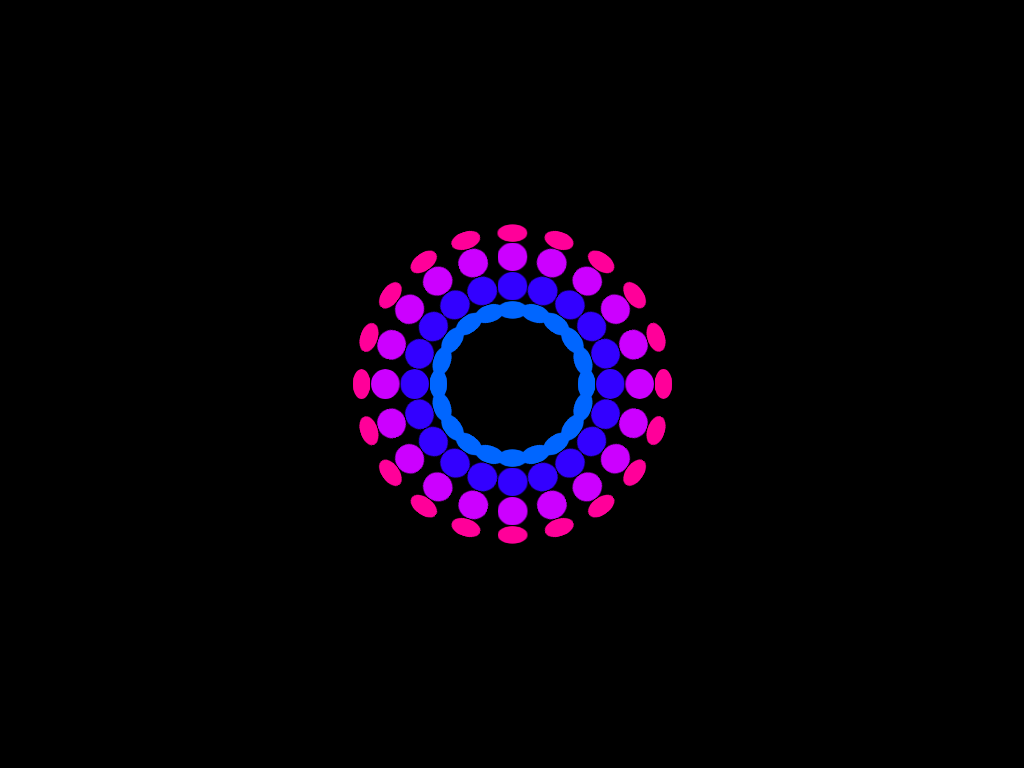

Recreate this image using only HTML and CSS.

<!-- file: index.html -->
<!DOCTYPE html>
<html lang="en">
  <head>
    <meta charset="UTF-8" />
    <meta name="viewport" content="width=device-width, initial-scale=1.0" />
    <meta http-equiv="X-UA-Compatible" content="ie=edge" />
    <title>FrontendFunn - Pure CSS Loader Animation</title>

    <link rel="stylesheet" href="css/style.css" />
  </head>

  <body>
    <div class="container">
      <div class="loader">
        <div class="circle">
          <div class="wrapper">
            <span></span>
            <span></span>
            <span></span>
            <span></span>
            <span></span>
            <span></span>
            <span></span>
            <span></span>
            <span></span>
            <span></span>
          </div>
        </div>
        <div class="circle">
          <div class="wrapper">
            <span></span>
            <span></span>
            <span></span>
            <span></span>
            <span></span>
            <span></span>
            <span></span>
            <span></span>
            <span></span>
            <span></span>
          </div>
        </div>
        <div class="circle">
          <div class="wrapper">
            <span></span>
            <span></span>
            <span></span>
            <span></span>
            <span></span>
            <span></span>
            <span></span>
            <span></span>
            <span></span>
            <span></span>
          </div>
        </div>
        <div class="circle">
          <div class="wrapper">
            <span></span>
            <span></span>
            <span></span>
            <span></span>
            <span></span>
            <span></span>
            <span></span>
            <span></span>
            <span></span>
            <span></span>
          </div>
        </div>
        <div class="circle">
          <div class="wrapper">
            <span></span>
            <span></span>
            <span></span>
            <span></span>
            <span></span>
            <span></span>
            <span></span>
            <span></span>
            <span></span>
            <span></span>
          </div>
        </div>
        <div class="circle">
          <div class="wrapper">
            <span></span>
            <span></span>
            <span></span>
            <span></span>
            <span></span>
            <span></span>
            <span></span>
            <span></span>
            <span></span>
            <span></span>
          </div>
        </div>
        <div class="circle">
          <div class="wrapper">
            <span></span>
            <span></span>
            <span></span>
            <span></span>
            <span></span>
            <span></span>
            <span></span>
            <span></span>
            <span></span>
            <span></span>
          </div>
        </div>
        <div class="circle">
          <div class="wrapper">
            <span></span>
            <span></span>
            <span></span>
            <span></span>
            <span></span>
            <span></span>
            <span></span>
            <span></span>
            <span></span>
            <span></span>
          </div>
        </div>
        <div class="circle">
          <div class="wrapper">
            <span></span>
            <span></span>
            <span></span>
            <span></span>
            <span></span>
            <span></span>
            <span></span>
            <span></span>
            <span></span>
            <span></span>
          </div>
        </div>
        <div class="circle">
          <div class="wrapper">
            <span></span>
            <span></span>
            <span></span>
            <span></span>
            <span></span>
            <span></span>
            <span></span>
            <span></span>
            <span></span>
            <span></span>
          </div>
        </div>
        <div class="circle">
          <div class="wrapper">
            <span></span>
            <span></span>
            <span></span>
            <span></span>
            <span></span>
            <span></span>
            <span></span>
            <span></span>
            <span></span>
            <span></span>
          </div>
        </div>
        <div class="circle">
          <div class="wrapper">
            <span></span>
            <span></span>
            <span></span>
            <span></span>
            <span></span>
            <span></span>
            <span></span>
            <span></span>
            <span></span>
            <span></span>
          </div>
        </div>
        <div class="circle">
          <div class="wrapper">
            <span></span>
            <span></span>
            <span></span>
            <span></span>
            <span></span>
            <span></span>
            <span></span>
            <span></span>
            <span></span>
            <span></span>
          </div>
        </div>
        <div class="circle">
          <div class="wrapper">
            <span></span>
            <span></span>
            <span></span>
            <span></span>
            <span></span>
            <span></span>
            <span></span>
            <span></span>
            <span></span>
            <span></span>
          </div>
        </div>
        <div class="circle">
          <div class="wrapper">
            <span></span>
            <span></span>
            <span></span>
            <span></span>
            <span></span>
            <span></span>
            <span></span>
            <span></span>
            <span></span>
            <span></span>
          </div>
        </div>
        <div class="circle">
          <div class="wrapper">
            <span></span>
            <span></span>
            <span></span>
            <span></span>
            <span></span>
            <span></span>
            <span></span>
            <span></span>
            <span></span>
            <span></span>
          </div>
        </div>
        <div class="circle">
          <div class="wrapper">
            <span></span>
            <span></span>
            <span></span>
            <span></span>
            <span></span>
            <span></span>
            <span></span>
            <span></span>
            <span></span>
            <span></span>
          </div>
        </div>
        <div class="circle">
          <div class="wrapper">
            <span></span>
            <span></span>
            <span></span>
            <span></span>
            <span></span>
            <span></span>
            <span></span>
            <span></span>
            <span></span>
            <span></span>
          </div>
        </div>
        <div class="circle">
          <div class="wrapper">
            <span></span>
            <span></span>
            <span></span>
            <span></span>
            <span></span>
            <span></span>
            <span></span>
            <span></span>
            <span></span>
            <span></span>
          </div>
        </div>
        <div class="circle">
          <div class="wrapper">
            <span></span>
            <span></span>
            <span></span>
            <span></span>
            <span></span>
            <span></span>
            <span></span>
            <span></span>
            <span></span>
            <span></span>
          </div>
        </div>

      </div>
    </div>
  </body>
</html>


/* file: css/style.css */
.container {
  position: fixed;
  top: 0;
  bottom: 0;
  left: 0;
  right: 0;
  margin: auto;
  display: -webkit-box;
  display: -ms-flexbox;
  display: flex;
  -webkit-box-pack: center;
      -ms-flex-pack: center;
          justify-content: center;
  -webkit-box-align: center;
      -ms-flex-align: center;
          align-items: center;
}

body {
  background-color: #000000;
}

.loader {
  position: absolute;
  top: 0;
  bottom: 0;
  left: 0;
  right: 0;
  margin: auto;
  height: 15.625rem;
  width: 15.625rem;
  -webkit-transform-style: preserve-3d;
          transform-style: preserve-3d;
  -webkit-animation: circleRotate 12.5s linear infinite;
          animation: circleRotate 12.5s linear infinite;
}

.loader .circle {
  position: absolute;
  height: 50%;
  width: 50%;
  left: 0;
  right: 0;
  top: 0px;
  -webkit-transform-origin: bottom;
          transform-origin: bottom;
  margin: auto;
  -webkit-transform-style: preserve-3d;
          transform-style: preserve-3d;
  border-radius: 31.25rem;
}

.loader .circle .wrapper {
  height: 100%;
  width: 100%;
  position: relative;
  top: 0;
  bottom: 0;
  left: 0;
  right: 0;
  margin: auto;
  -webkit-transform-style: preserve-3d;
          transform-style: preserve-3d;
  -webkit-animation: wrapperRotate 5s linear infinite;
          animation: wrapperRotate 5s linear infinite;
}

.loader .circle .wrapper span {
  height: 50%;
  width: 0;
  position: absolute;
  left: 0;
  right: 0;
  top: 0;
  -webkit-transform-origin: bottom;
          transform-origin: bottom;
  -webkit-transform-style: preserve-3d;
          transform-style: preserve-3d;
}

.loader .circle .wrapper span::before {
  content: '';
  position: absolute;
  height: 1.875rem;
  width: 1.875rem;
  left: 50%;
  -webkit-transform: translateX(-50%) rotateX(90deg);
          transform: translateX(-50%) rotateX(90deg);
  background-color: green;
  -webkit-transform-style: preserve-3d;
          transform-style: preserve-3d;
  border-radius: 1.875rem;
  -webkit-backface-visibility: hidden;
          backface-visibility: hidden;
  overflow: hidden;
}

.loader .circle .wrapper span:nth-child(1) {
  -webkit-transform: rotate(36deg);
          transform: rotate(36deg);
}

.loader .circle .wrapper span:nth-child(1)::before {
  background-color: #ff9900;
  /* box-shadow: 0px 0px 52px rgba($color, 0.5),
              0px 0px 4px rgba($color, 0.5); */
}

.loader .circle .wrapper span:nth-child(2) {
  -webkit-transform: rotate(72deg);
          transform: rotate(72deg);
}

.loader .circle .wrapper span:nth-child(2)::before {
  background-color: #ccff00;
  /* box-shadow: 0px 0px 52px rgba($color, 0.5),
              0px 0px 4px rgba($color, 0.5); */
}

.loader .circle .wrapper span:nth-child(3) {
  -webkit-transform: rotate(108deg);
          transform: rotate(108deg);
}

.loader .circle .wrapper span:nth-child(3)::before {
  background-color: #33ff00;
  /* box-shadow: 0px 0px 52px rgba($color, 0.5),
              0px 0px 4px rgba($color, 0.5); */
}

.loader .circle .wrapper span:nth-child(4) {
  -webkit-transform: rotate(144deg);
          transform: rotate(144deg);
}

.loader .circle .wrapper span:nth-child(4)::before {
  background-color: #00ff66;
  /* box-shadow: 0px 0px 52px rgba($color, 0.5),
              0px 0px 4px rgba($color, 0.5); */
}

.loader .circle .wrapper span:nth-child(5) {
  -webkit-transform: rotate(180deg);
          transform: rotate(180deg);
}

.loader .circle .wrapper span:nth-child(5)::before {
  background-color: cyan;
  /* box-shadow: 0px 0px 52px rgba($color, 0.5),
              0px 0px 4px rgba($color, 0.5); */
}

.loader .circle .wrapper span:nth-child(6) {
  -webkit-transform: rotate(216deg);
          transform: rotate(216deg);
}

.loader .circle .wrapper span:nth-child(6)::before {
  background-color: #0066ff;
  /* box-shadow: 0px 0px 52px rgba($color, 0.5),
              0px 0px 4px rgba($color, 0.5); */
}

.loader .circle .wrapper span:nth-child(7) {
  -webkit-transform: rotate(252deg);
          transform: rotate(252deg);
}

.loader .circle .wrapper span:nth-child(7)::before {
  background-color: #3300ff;
  /* box-shadow: 0px 0px 52px rgba($color, 0.5),
              0px 0px 4px rgba($color, 0.5); */
}

.loader .circle .wrapper span:nth-child(8) {
  -webkit-transform: rotate(288deg);
          transform: rotate(288deg);
}

.loader .circle .wrapper span:nth-child(8)::before {
  background-color: #cc00ff;
  /* box-shadow: 0px 0px 52px rgba($color, 0.5),
              0px 0px 4px rgba($color, 0.5); */
}

.loader .circle .wrapper span:nth-child(9) {
  -webkit-transform: rotate(324deg);
          transform: rotate(324deg);
}

.loader .circle .wrapper span:nth-child(9)::before {
  background-color: #ff0099;
  /* box-shadow: 0px 0px 52px rgba($color, 0.5),
              0px 0px 4px rgba($color, 0.5); */
}

.loader .circle .wrapper span:nth-child(10) {
  -webkit-transform: rotate(360deg);
          transform: rotate(360deg);
}

.loader .circle .wrapper span:nth-child(10)::before {
  background-color: red;
  /* box-shadow: 0px 0px 52px rgba($color, 0.5),
              0px 0px 4px rgba($color, 0.5); */
}

.loader .circle:nth-child(1) {
  -webkit-transform: rotate(18deg) translateY(-50px) rotateY(90deg);
          transform: rotate(18deg) translateY(-50px) rotateY(90deg);
}

.loader .circle:nth-child(2) {
  -webkit-transform: rotate(36deg) translateY(-50px) rotateY(90deg);
          transform: rotate(36deg) translateY(-50px) rotateY(90deg);
}

.loader .circle:nth-child(3) {
  -webkit-transform: rotate(54deg) translateY(-50px) rotateY(90deg);
          transform: rotate(54deg) translateY(-50px) rotateY(90deg);
}

.loader .circle:nth-child(4) {
  -webkit-transform: rotate(72deg) translateY(-50px) rotateY(90deg);
          transform: rotate(72deg) translateY(-50px) rotateY(90deg);
}

.loader .circle:nth-child(5) {
  -webkit-transform: rotate(90deg) translateY(-50px) rotateY(90deg);
          transform: rotate(90deg) translateY(-50px) rotateY(90deg);
}

.loader .circle:nth-child(6) {
  -webkit-transform: rotate(108deg) translateY(-50px) rotateY(90deg);
          transform: rotate(108deg) translateY(-50px) rotateY(90deg);
}

.loader .circle:nth-child(7) {
  -webkit-transform: rotate(126deg) translateY(-50px) rotateY(90deg);
          transform: rotate(126deg) translateY(-50px) rotateY(90deg);
}

.loader .circle:nth-child(8) {
  -webkit-transform: rotate(144deg) translateY(-50px) rotateY(90deg);
          transform: rotate(144deg) translateY(-50px) rotateY(90deg);
}

.loader .circle:nth-child(9) {
  -webkit-transform: rotate(162deg) translateY(-50px) rotateY(90deg);
          transform: rotate(162deg) translateY(-50px) rotateY(90deg);
}

.loader .circle:nth-child(10) {
  -webkit-transform: rotate(180deg) translateY(-50px) rotateY(90deg);
          transform: rotate(180deg) translateY(-50px) rotateY(90deg);
}

.loader .circle:nth-child(11) {
  -webkit-transform: rotate(198deg) translateY(-50px) rotateY(90deg);
          transform: rotate(198deg) translateY(-50px) rotateY(90deg);
}

.loader .circle:nth-child(12) {
  -webkit-transform: rotate(216deg) translateY(-50px) rotateY(90deg);
          transform: rotate(216deg) translateY(-50px) rotateY(90deg);
}

.loader .circle:nth-child(13) {
  -webkit-transform: rotate(234deg) translateY(-50px) rotateY(90deg);
          transform: rotate(234deg) translateY(-50px) rotateY(90deg);
}

.loader .circle:nth-child(14) {
  -webkit-transform: rotate(252deg) translateY(-50px) rotateY(90deg);
          transform: rotate(252deg) translateY(-50px) rotateY(90deg);
}

.loader .circle:nth-child(15) {
  -webkit-transform: rotate(270deg) translateY(-50px) rotateY(90deg);
          transform: rotate(270deg) translateY(-50px) rotateY(90deg);
}

.loader .circle:nth-child(16) {
  -webkit-transform: rotate(288deg) translateY(-50px) rotateY(90deg);
          transform: rotate(288deg) translateY(-50px) rotateY(90deg);
}

.loader .circle:nth-child(17) {
  -webkit-transform: rotate(306deg) translateY(-50px) rotateY(90deg);
          transform: rotate(306deg) translateY(-50px) rotateY(90deg);
}

.loader .circle:nth-child(18) {
  -webkit-transform: rotate(324deg) translateY(-50px) rotateY(90deg);
          transform: rotate(324deg) translateY(-50px) rotateY(90deg);
}

.loader .circle:nth-child(19) {
  -webkit-transform: rotate(342deg) translateY(-50px) rotateY(90deg);
          transform: rotate(342deg) translateY(-50px) rotateY(90deg);
}

.loader .circle:nth-child(20) {
  -webkit-transform: rotate(360deg) translateY(-50px) rotateY(90deg);
          transform: rotate(360deg) translateY(-50px) rotateY(90deg);
}

@-webkit-keyframes wrapperRotate {
  to {
    -webkit-transform: rotate(5turn);
            transform: rotate(5turn);
  }
}

@keyframes wrapperRotate {
  to {
    -webkit-transform: rotate(5turn);
            transform: rotate(5turn);
  }
}

@-webkit-keyframes circleRotate {
  to {
    -webkit-transform: rotateX(720deg) rotateY(360deg) rotateZ(360deg);
            transform: rotateX(720deg) rotateY(360deg) rotateZ(360deg);
  }
}

@keyframes circleRotate {
  to {
    -webkit-transform: rotateX(720deg) rotateY(360deg) rotateZ(360deg);
            transform: rotateX(720deg) rotateY(360deg) rotateZ(360deg);
  }
}
/*# sourceMappingURL=style.css.map */